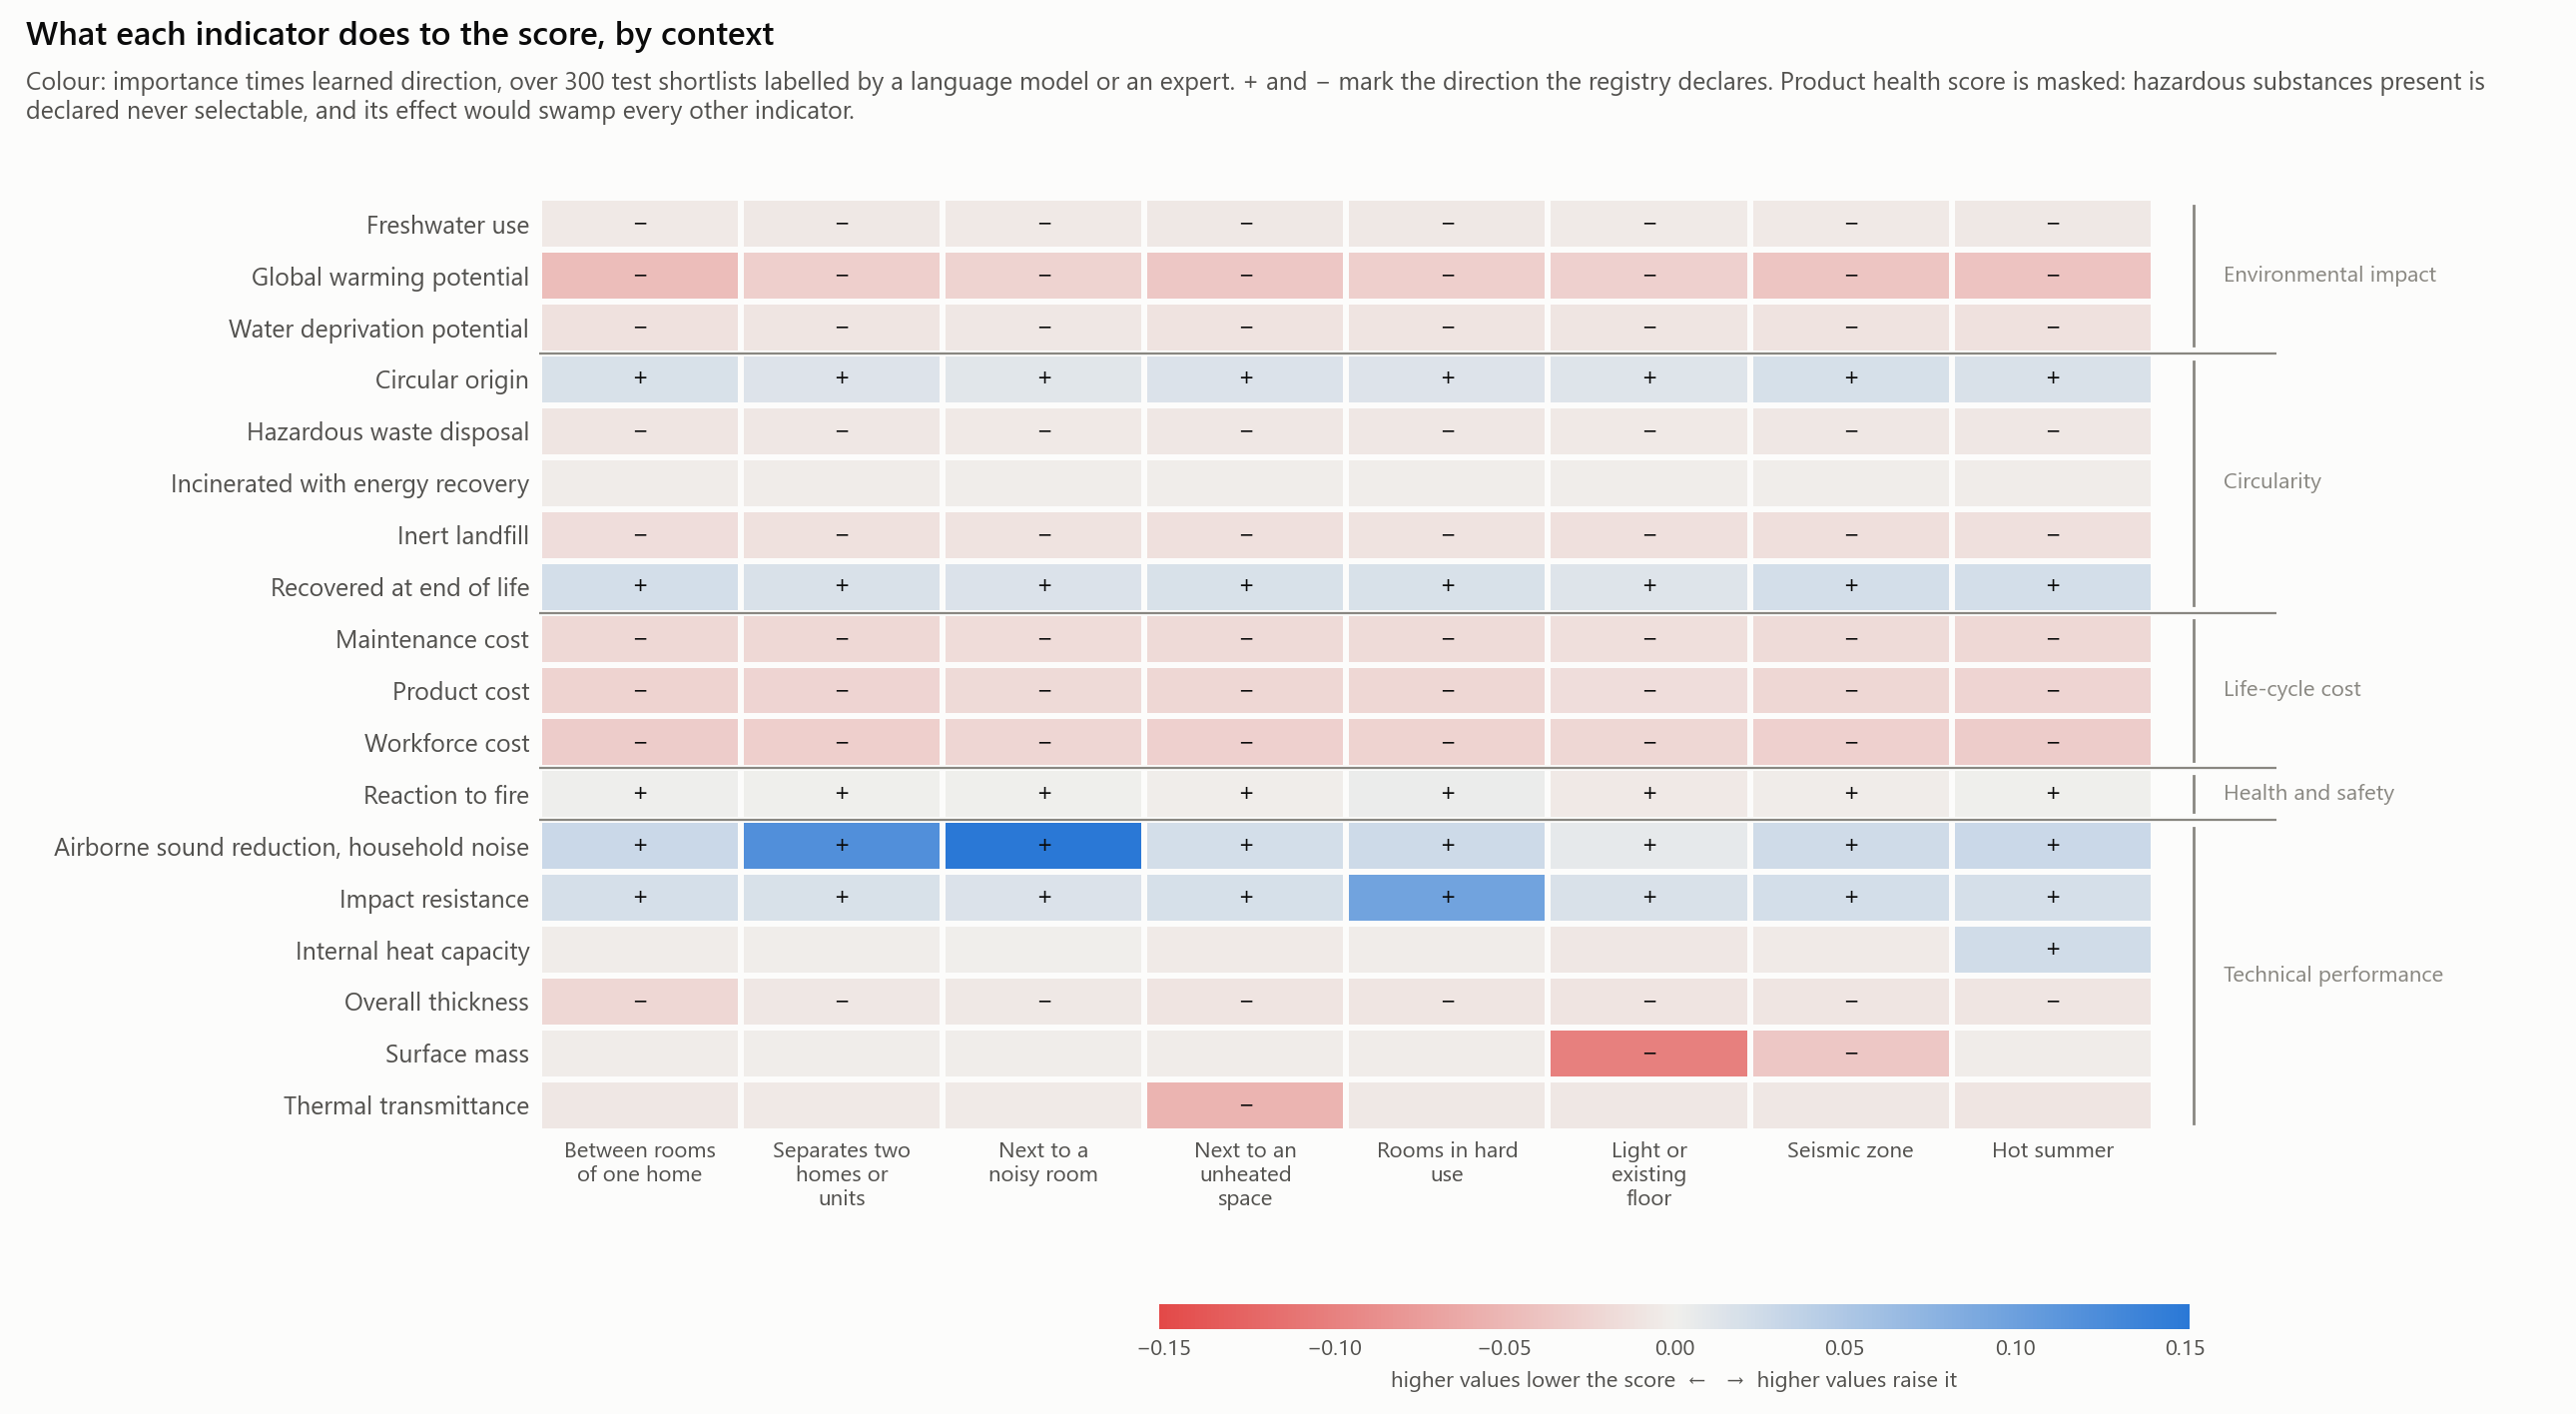

Values plotted in this chart, from the file beside it:
condition, indicator, family, importance, direction, signed, alternatives
partition_within_home, gwp, environmental_impact, 0.05726, -0.794, -0.04548, 1055
partition_within_home, wdp, environmental_impact, 0.01545, -0.773, -0.01194, 1055
partition_within_home, fwu, environmental_impact, 0.00858, -0.676, -0.00581, 1055
partition_within_home, circ_orig, circularity, 0.02389, 0.767, 0.01832, 1055
partition_within_home, fu_recyc, circularity, 0.0266, 0.814, 0.02165, 1055
partition_within_home, fu_incin, circularity, 0.00587, -0.438, -0.00257, 1055
partition_within_home, fu_inert, circularity, 0.02298, -0.672, -0.01545, 1055
partition_within_home, fu_haz, circularity, 0.023, -0.411, -0.00945, 1055
partition_within_home, cost_product, cost, 0.03556, -0.727, -0.02587, 1055
partition_within_home, cost_labour, cost, 0.0426, -0.74, -0.03152, 1055
partition_within_home, cost_maintenance, cost, 0.02919, -0.718, -0.02095, 1055
partition_within_home, health, health_safety, 0.07803, 0.855, 0.06672, 848
partition_within_home, u_value, performance, 0.01213, -0.627, -0.00761, 1055
partition_within_home, surface_mass, performance, 0.00459, -0.566, -0.0026, 1055
partition_within_home, heat_capacity, performance, 0.00563, -0.579, -0.00326, 1055
partition_within_home, fire_reaction, health_safety, 0.03746, 0.034, 0.00126, 1055
partition_within_home, thickness, performance, 0.02745, -0.807, -0.02214, 1055
partition_within_home, acoustic_reduction_pink, performance, 0.04672, 0.626, 0.02923, 1055
partition_within_home, impact_resistance, performance, 0.02551, 0.788, 0.0201, 1055
unit_separation, gwp, environmental_impact, 0.03823, -0.767, -0.02932, 1055
unit_separation, wdp, environmental_impact, 0.01275, -0.729, -0.00929, 1055
unit_separation, fwu, environmental_impact, 0.00879, -0.675, -0.00593, 1055
unit_separation, circ_orig, circularity, 0.0193, 0.737, 0.01424, 1055
unit_separation, fu_recyc, circularity, 0.02117, 0.81, 0.01715, 1055
unit_separation, fu_incin, circularity, 0.00605, -0.398, -0.00241, 1055
unit_separation, fu_inert, circularity, 0.01768, -0.7, -0.01238, 1055
unit_separation, fu_haz, circularity, 0.02184, -0.331, -0.00723, 1055
unit_separation, cost_product, cost, 0.03479, -0.696, -0.02421, 1055
unit_separation, cost_labour, cost, 0.03863, -0.737, -0.02846, 1055
unit_separation, cost_maintenance, cost, 0.02951, -0.715, -0.0211, 1055
unit_separation, health, health_safety, 0.07199, 0.882, 0.06347, 848
unit_separation, u_value, performance, 0.00803, -0.624, -0.00501, 1055
unit_separation, surface_mass, performance, 0.00393, -0.514, -0.00202, 1055
unit_separation, heat_capacity, performance, 0.00514, -0.397, -0.00204, 1055
unit_separation, fire_reaction, health_safety, 0.02444, 0.031, 0.00076, 1055
unit_separation, thickness, performance, 0.00946, -0.801, -0.00758, 1055
unit_separation, acoustic_reduction_pink, performance, 0.1517, 0.797, 0.121, 1055
unit_separation, impact_resistance, performance, 0.02269, 0.792, 0.01798, 1055
noisy_neighbour, gwp, environmental_impact, 0.03372, -0.746, -0.02517, 1055
noisy_neighbour, wdp, environmental_impact, 0.01109, -0.707, -0.00784, 1055
noisy_neighbour, fwu, environmental_impact, 0.00755, -0.658, -0.00497, 1055
noisy_neighbour, circ_orig, circularity, 0.01606, 0.731, 0.01174, 1055
noisy_neighbour, fu_recyc, circularity, 0.01912, 0.825, 0.01578, 1055
noisy_neighbour, fu_incin, circularity, 0.00597, -0.365, -0.00218, 1055
noisy_neighbour, fu_inert, circularity, 0.01608, -0.69, -0.01109, 1055
noisy_neighbour, fu_haz, circularity, 0.01948, -0.294, -0.00574, 1055
noisy_neighbour, cost_product, cost, 0.02924, -0.681, -0.0199, 1055
noisy_neighbour, cost_labour, cost, 0.03169, -0.734, -0.02324, 1055
noisy_neighbour, cost_maintenance, cost, 0.02515, -0.703, -0.01769, 1055
noisy_neighbour, health, health_safety, 0.06468, 0.87, 0.0563, 848
noisy_neighbour, u_value, performance, 0.0072, -0.555, -0.004, 1055
noisy_neighbour, surface_mass, performance, 0.00318, -0.375, -0.00119, 1055
noisy_neighbour, heat_capacity, performance, 0.00447, -0.254, -0.00114, 1055
noisy_neighbour, fire_reaction, health_safety, 0.02145, 0.044, 0.00093, 1055
noisy_neighbour, thickness, performance, 0.00775, -0.789, -0.00612, 1055
noisy_neighbour, acoustic_reduction_pink, performance, 0.1796, 0.842, 0.1513, 1055
noisy_neighbour, impact_resistance, performance, 0.02026, 0.789, 0.01599, 1055
unheated_neighbour, gwp, environmental_impact, 0.04457, -0.799, -0.03562, 1055
unheated_neighbour, wdp, environmental_impact, 0.01421, -0.751, -0.01068, 1055
unheated_neighbour, fwu, environmental_impact, 0.00915, -0.678, -0.0062, 1055
... 92 more rows
